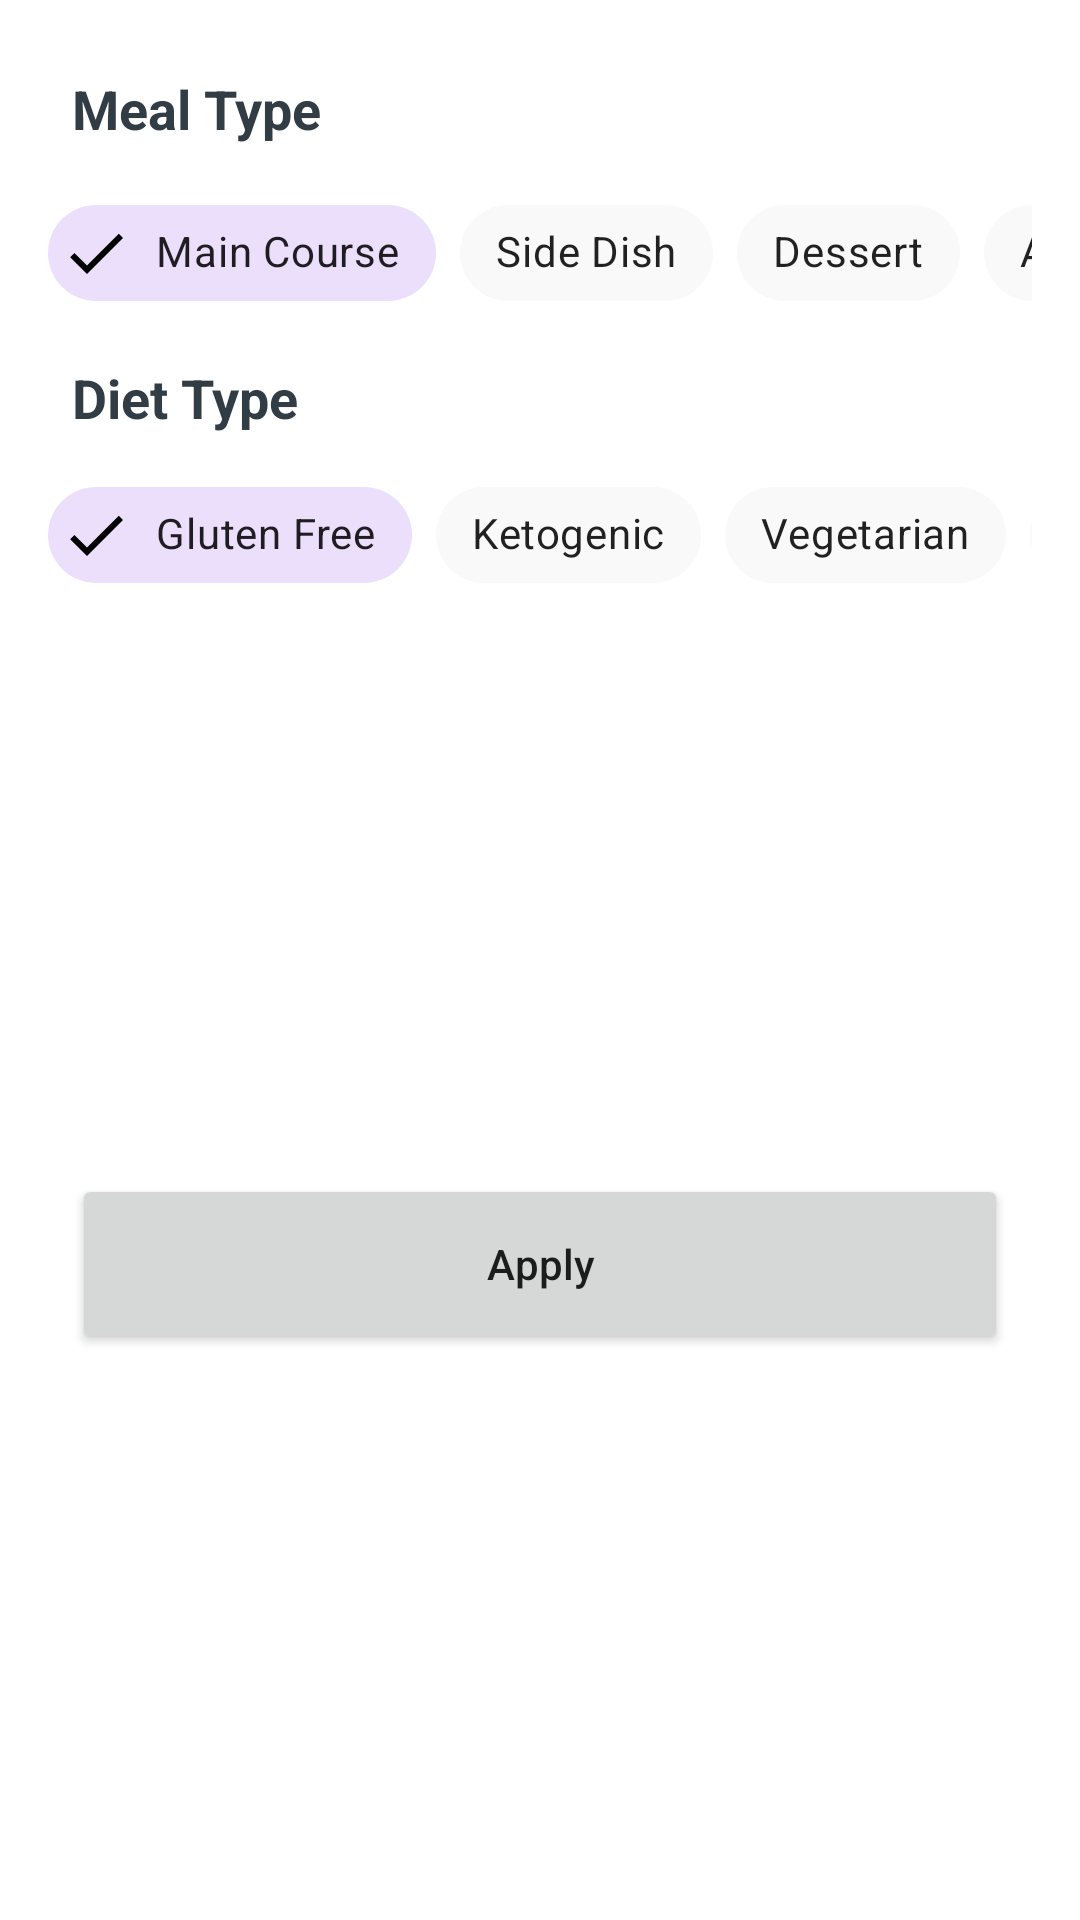

Here is an Android app screen rendered from its layout file. Give the layout XML and the strings, colors and styles it references.
<!-- AndroidManifest.xml: application theme AppTheme -->
<!-- res/layout/recipes_bottom_sheet.xml -->
<?xml version="1.0" encoding="utf-8"?>
<androidx.constraintlayout.widget.ConstraintLayout xmlns:android="http://schemas.android.com/apk/res/android"
    xmlns:app="http://schemas.android.com/apk/res-auto"
    xmlns:tools="http://schemas.android.com/tools"
    android:layout_width="match_parent"
    android:layout_height="wrap_content"
    android:background="@color/white"
    tools:context=".ui.fragments.recipes.bottomsheet.RecipesBottomSheet">


    <TextView
        android:id="@+id/mealType"
        android:layout_width="wrap_content"
        android:layout_height="wrap_content"
        android:layout_marginStart="24dp"
        android:layout_marginTop="24dp"
        android:text="@string/meal_type"
        android:textSize="18sp"
        android:textStyle="bold"
        android:textColor="@color/dark"
        app:layout_constraintStart_toStartOf="parent"
        app:layout_constraintTop_toTopOf="parent" />

    <HorizontalScrollView
        android:id="@+id/scroll_view_mealType"
        android:layout_width="match_parent"
        android:layout_height="wrap_content"
        android:layout_marginStart="16dp"
        android:layout_marginTop="12dp"
        android:layout_marginEnd="16dp"
        android:scrollbars="none"
        app:layout_constraintEnd_toEndOf="parent"
        app:layout_constraintStart_toStartOf="parent"
        app:layout_constraintTop_toBottomOf="@+id/mealType">

        <LinearLayout
            android:layout_width="wrap_content"
            android:layout_height="match_parent"
            android:orientation="vertical" >

            <com.google.android.material.chip.ChipGroup
                android:id="@+id/mealType_chipGroup"
                android:layout_width="match_parent"
                android:layout_height="match_parent"
                app:checkedChip="@id/main_course_chip"
                app:selectionRequired="true"
                app:singleLine="true"
                app:singleSelection="true">

                <com.google.android.material.chip.Chip
                    style="@style/CustomChipStyle"
                    android:id="@+id/main_course_chip"
                    android:layout_width="wrap_content"
                    android:layout_height="wrap_content"
                    android:text="@string/main_course"/>
                <com.google.android.material.chip.Chip
                    style="@style/CustomChipStyle"
                    android:id="@+id/side_dish_chip"
                    android:layout_width="wrap_content"
                    android:layout_height="wrap_content"
                    android:text="@string/side_dish"/>
                <com.google.android.material.chip.Chip
                    style="@style/CustomChipStyle"
                    android:id="@+id/dessert_chip"
                    android:layout_width="wrap_content"
                    android:layout_height="wrap_content"
                    android:text="@string/dessert"/>
                <com.google.android.material.chip.Chip
                    style="@style/CustomChipStyle"
                    android:id="@+id/appetizer_chip"
                    android:layout_width="wrap_content"
                    android:layout_height="wrap_content"
                    android:text="@string/appetizer"/>
                <com.google.android.material.chip.Chip
                    style="@style/CustomChipStyle"
                    android:id="@+id/salad_chip"
                    android:layout_width="wrap_content"
                    android:layout_height="wrap_content"
                    android:text="@string/salad"/>
                <com.google.android.material.chip.Chip
                    style="@style/CustomChipStyle"
                    android:id="@+id/bread_chip"
                    android:layout_width="wrap_content"
                    android:layout_height="wrap_content"
                    android:text="@string/bread"/>
                <com.google.android.material.chip.Chip
                    style="@style/CustomChipStyle"
                    android:id="@+id/breakfast_chip"
                    android:layout_width="wrap_content"
                    android:layout_height="wrap_content"
                    android:text="@string/breakfast"/>
                <com.google.android.material.chip.Chip
                    style="@style/CustomChipStyle"
                    android:id="@+id/soup_chip"
                    android:layout_width="wrap_content"
                    android:layout_height="wrap_content"
                    android:text="@string/soup"/>
                <com.google.android.material.chip.Chip
                    style="@style/CustomChipStyle"
                    android:id="@+id/beverage_chip"
                    android:layout_width="wrap_content"
                    android:layout_height="wrap_content"
                    android:text="@string/beverage"/>

                <com.google.android.material.chip.Chip
                    style="@style/CustomChipStyle"
                    android:id="@+id/sauce_chip"
                    android:layout_width="wrap_content"
                    android:layout_height="wrap_content"
                    android:text="@string/sauce"/>
                <com.google.android.material.chip.Chip
                    style="@style/CustomChipStyle"
                    android:id="@+id/marinade_chip"
                    android:layout_width="wrap_content"
                    android:layout_height="wrap_content"
                    android:text="@string/marinade"/>
                <com.google.android.material.chip.Chip
                    style="@style/CustomChipStyle"
                    android:id="@+id/finger_food_chip"
                    android:layout_width="wrap_content"
                    android:layout_height="wrap_content"
                    android:text="@string/finger_food"/>

                <com.google.android.material.chip.Chip
                    style="@style/CustomChipStyle"
                    android:id="@+id/snack_chip"
                    android:layout_width="wrap_content"
                    android:layout_height="wrap_content"
                    android:text="@string/snack"/>

                <com.google.android.material.chip.Chip
                    style="@style/CustomChipStyle"
                    android:id="@+id/drink_chip"
                    android:layout_width="wrap_content"
                    android:layout_height="wrap_content"
                    android:text="@string/drink"/>
            </com.google.android.material.chip.ChipGroup>
        </LinearLayout>
    </HorizontalScrollView>

    <TextView
        android:id="@+id/dietType"
        android:layout_width="wrap_content"
        android:layout_height="wrap_content"
        android:layout_marginStart="24dp"
        android:layout_marginTop="12dp"
        android:text="@string/diet_type"
        android:textColor="@color/dark"
        android:textSize="18sp"
        android:textStyle="bold"
        app:layout_constraintStart_toStartOf="parent"
        app:layout_constraintTop_toBottomOf="@+id/scroll_view_mealType" />

    <HorizontalScrollView
        android:id="@+id/scroll_view_dietType"
        android:layout_width="match_parent"
        android:layout_height="wrap_content"
        android:layout_marginStart="16dp"
        android:layout_marginTop="46dp"
        android:layout_marginEnd="16dp"
        android:scrollbars="none"
        app:layout_constraintEnd_toEndOf="parent"
        app:layout_constraintStart_toStartOf="parent"
        app:layout_constraintTop_toBottomOf="@+id/scroll_view_mealType">

        <LinearLayout
            android:layout_width="wrap_content"
            android:layout_height="match_parent"
            android:orientation="vertical">

            <com.google.android.material.chip.ChipGroup
                android:id="@+id/dietType_chipGroup"
                android:layout_width="match_parent"
                android:layout_height="match_parent"
                app:checkedChip="@id/gluten_free_chip"
                app:selectionRequired="true"
                app:singleLine="true"
                app:singleSelection="true">

                <com.google.android.material.chip.Chip
                    style="@style/CustomChipStyle"
                    android:id="@+id/gluten_free_chip"
                    android:layout_width="wrap_content"
                    android:layout_height="wrap_content"
                    android:text="@string/gluten_free" />

                <com.google.android.material.chip.Chip
                    style="@style/CustomChipStyle"
                    android:id="@+id/ketogenic_chip"
                    android:layout_width="wrap_content"
                    android:layout_height="wrap_content"
                    android:text="@string/ketogenic" />

                <com.google.android.material.chip.Chip
                    style="@style/CustomChipStyle"
                    android:id="@+id/vegetarian_chip"
                    android:layout_width="wrap_content"
                    android:layout_height="wrap_content"
                    android:text="@string/vegetarian" />

                <com.google.android.material.chip.Chip
                    style="@style/CustomChipStyle"
                    android:id="@+id/vegan_chip"
                    android:layout_width="wrap_content"
                    android:layout_height="wrap_content"
                    android:text="@string/vegan_chip" />

                <com.google.android.material.chip.Chip
                    style="@style/CustomChipStyle"
                    android:id="@+id/pescetarian_chip"
                    android:layout_width="wrap_content"
                    android:layout_height="wrap_content"
                    android:text="@string/pescetarian" />

                <com.google.android.material.chip.Chip
                    style="@style/CustomChipStyle"
                    android:id="@+id/paleo_chip"
                    android:layout_width="wrap_content"
                    android:layout_height="wrap_content"
                    android:text="@string/paleo" />

                <com.google.android.material.chip.Chip
                    style="@style/CustomChipStyle"
                    android:id="@+id/primal_chip"
                    android:layout_width="wrap_content"
                    android:layout_height="wrap_content"
                    android:text="@string/primal" />

                <com.google.android.material.chip.Chip
                    style="@style/CustomChipStyle"
                    android:id="@+id/Whole30_chip"
                    android:layout_width="wrap_content"
                    android:layout_height="wrap_content"
                    android:text="@string/whole30" />
            </com.google.android.material.chip.ChipGroup>
        </LinearLayout>
    </HorizontalScrollView>

    <Button
        android:id="@+id/apply_btn"
        android:layout_width="match_parent"
        android:layout_height="60dp"
        android:layout_marginStart="24dp"
        android:layout_marginTop="24dp"
        android:layout_marginEnd="24dp"
        android:layout_marginBottom="24dp"
        android:text="@string/apply"
        android:textAllCaps="false"
        app:layout_constraintBottom_toBottomOf="parent"
        app:layout_constraintEnd_toEndOf="parent"
        app:layout_constraintStart_toStartOf="parent"
        app:layout_constraintTop_toBottomOf="@+id/scroll_view_dietType" />

</androidx.constraintlayout.widget.ConstraintLayout>
<!-- resources referenced by this layout -->
<resources>
  <color name="dark">#313C44</color>
  <color name="white">#FFFFFF</color>
  <string name="appetizer">Appetizer</string>
  <string name="apply">Apply</string>
  <string name="beverage">Beverage</string>
  <string name="bread">Bread</string>
  <string name="breakfast">Breakfast</string>
  <string name="dessert">Dessert</string>
  <string name="diet_type">Diet Type</string>
  <string name="drink">Drink</string>
  <string name="finger_food">Finger Food</string>
  <string name="gluten_free">Gluten Free</string>
  <string name="ketogenic">Ketogenic</string>
  <string name="main_course">Main Course</string>
  <string name="marinade">Marinade</string>
  <string name="meal_type">Meal Type</string>
  <string name="paleo">Paleo</string>
  <string name="pescetarian">Pescetarian</string>
  <string name="primal">Primal</string>
  <string name="salad">Salad</string>
  <string name="sauce">Sauce</string>
  <string name="side_dish">Side Dish</string>
  <string name="snack">Snack</string>
  <string name="soup">Soup</string>
  <string name="vegan_chip">Vegan</string>
  <string name="vegetarian">Vegetarian</string>
  <string name="whole30">Whole30</string>
  <style name="CustomChipStyle" parent="Widget.MaterialComponents.Chip.Filter">
          
          <item name="chipBackgroundColor">@color/chip_background_color</item>
          <item name="android:textColor">@color/chip_text_color</item>
          <item name="checkedIconTint">@color/chip_text_color</item>
      </style>
  <style name="AppTheme" parent="Theme.MaterialComponents.DayNight.DarkActionBar">
          
          <item name="colorPrimary">@color/colorPrimary</item>
          <item name="colorPrimaryDark">@color/colorPrimaryDark</item>
          <item name="colorAccent">@color/colorAccent</item>
      </style>
  <color name="colorPrimary">#6200EA</color>
  <color name="colorPrimaryDark">#5502C8</color>
  <color name="colorAccent">#9D46FF</color>
</resources>
